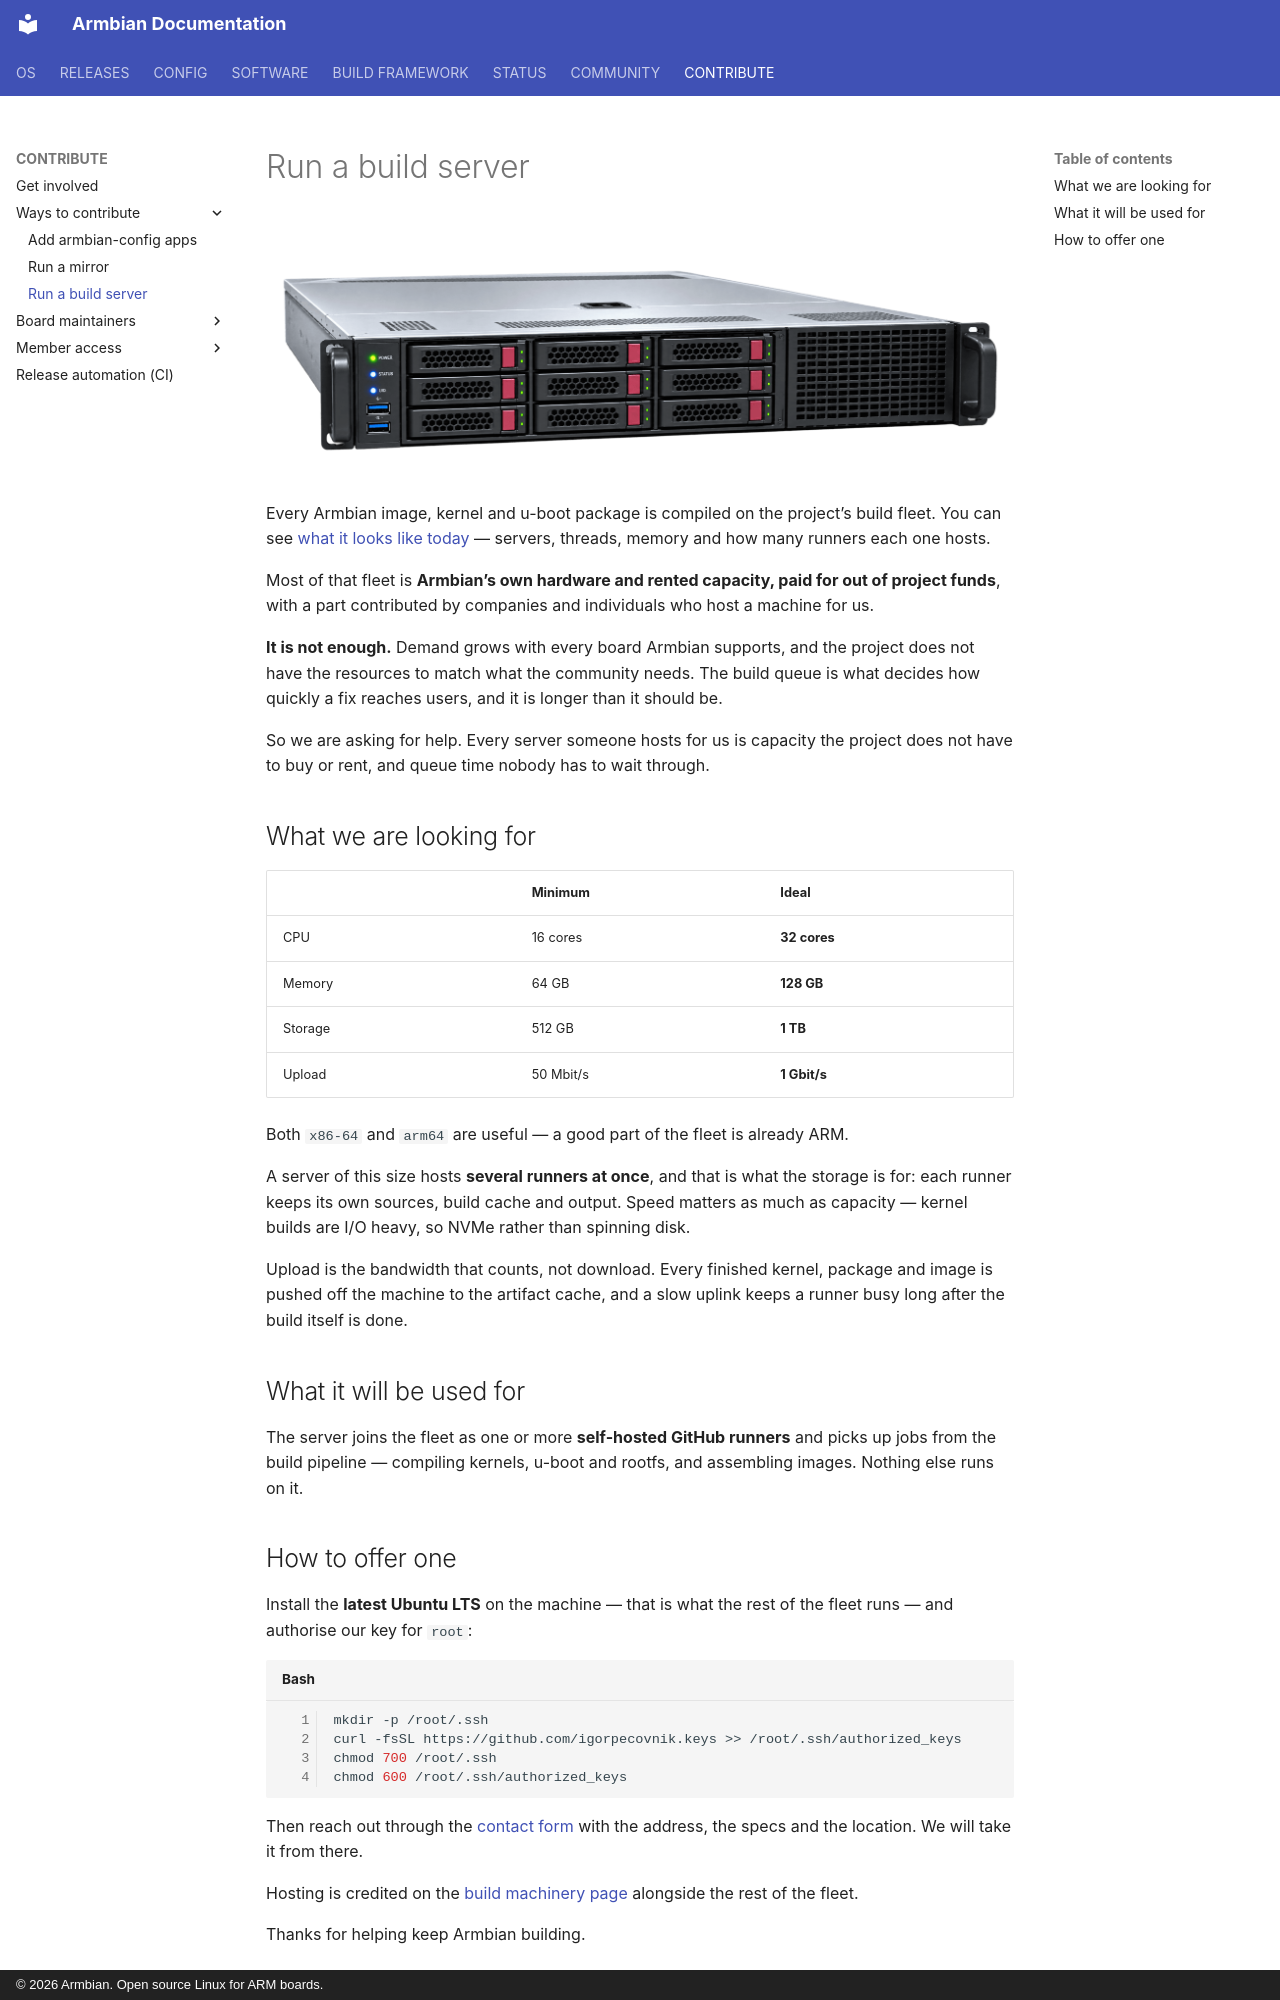

repository: armbian/documentation · page: contribute/run-a-build-server/index.html · generator: mkdocs · copyright: © 2026 Armbian. Open source Linux for ARM boards.

---
seo_title: "Donate an Armbian build server: CI runner hardware"
description: "Armbian is looking for build servers to host CI runners — 16 cores and 64 GB RAM or better, ideally 32 cores and 128 GB. How to offer one and what it will be used for."
---
# Run a build server

![An Armbian build server](../images/build-server.png)

Every Armbian image, kernel and u-boot package is compiled on the project's build fleet.
You can see [what it looks like today](../status/build-machinery.md) — servers, threads, memory and how many runners each one hosts.

Most of that fleet is **Armbian's own hardware and rented capacity, paid for out of project funds**, with a part contributed by companies and individuals who host a machine for us.

**It is not enough.**
Demand grows with every board Armbian supports, and the project does not have the resources to match what the community needs.
The build queue is what decides how quickly a fix reaches users, and it is longer than it should be.

So we are asking for help.
Every server someone hosts for us is capacity the project does not have to buy or rent, and queue time nobody has to wait through.

## What we are looking for

| | Minimum | Ideal |
|:--|:--|:--|
| CPU | 16 cores | **32 cores** |
| Memory | 64 GB | **128 GB** |
| Storage | 512 GB | **1 TB** |
| Upload | 50 Mbit/s | **1 Gbit/s** |

Both `x86-64` and `arm64` are useful — a good part of the fleet is already ARM.

A server of this size hosts **several runners at once**, and that is what the storage is for: each runner keeps its own sources, build cache and output.
Speed matters as much as capacity — kernel builds are I/O heavy, so NVMe rather than spinning disk.

Upload is the bandwidth that counts, not download.
Every finished kernel, package and image is pushed off the machine to the artifact cache, and a slow uplink keeps a runner busy long after the build itself is done.

## What it will be used for

The server joins the fleet as one or more **self-hosted GitHub runners** and picks up jobs from the build pipeline — compiling kernels, u-boot and rootfs, and assembling images.
Nothing else runs on it.
